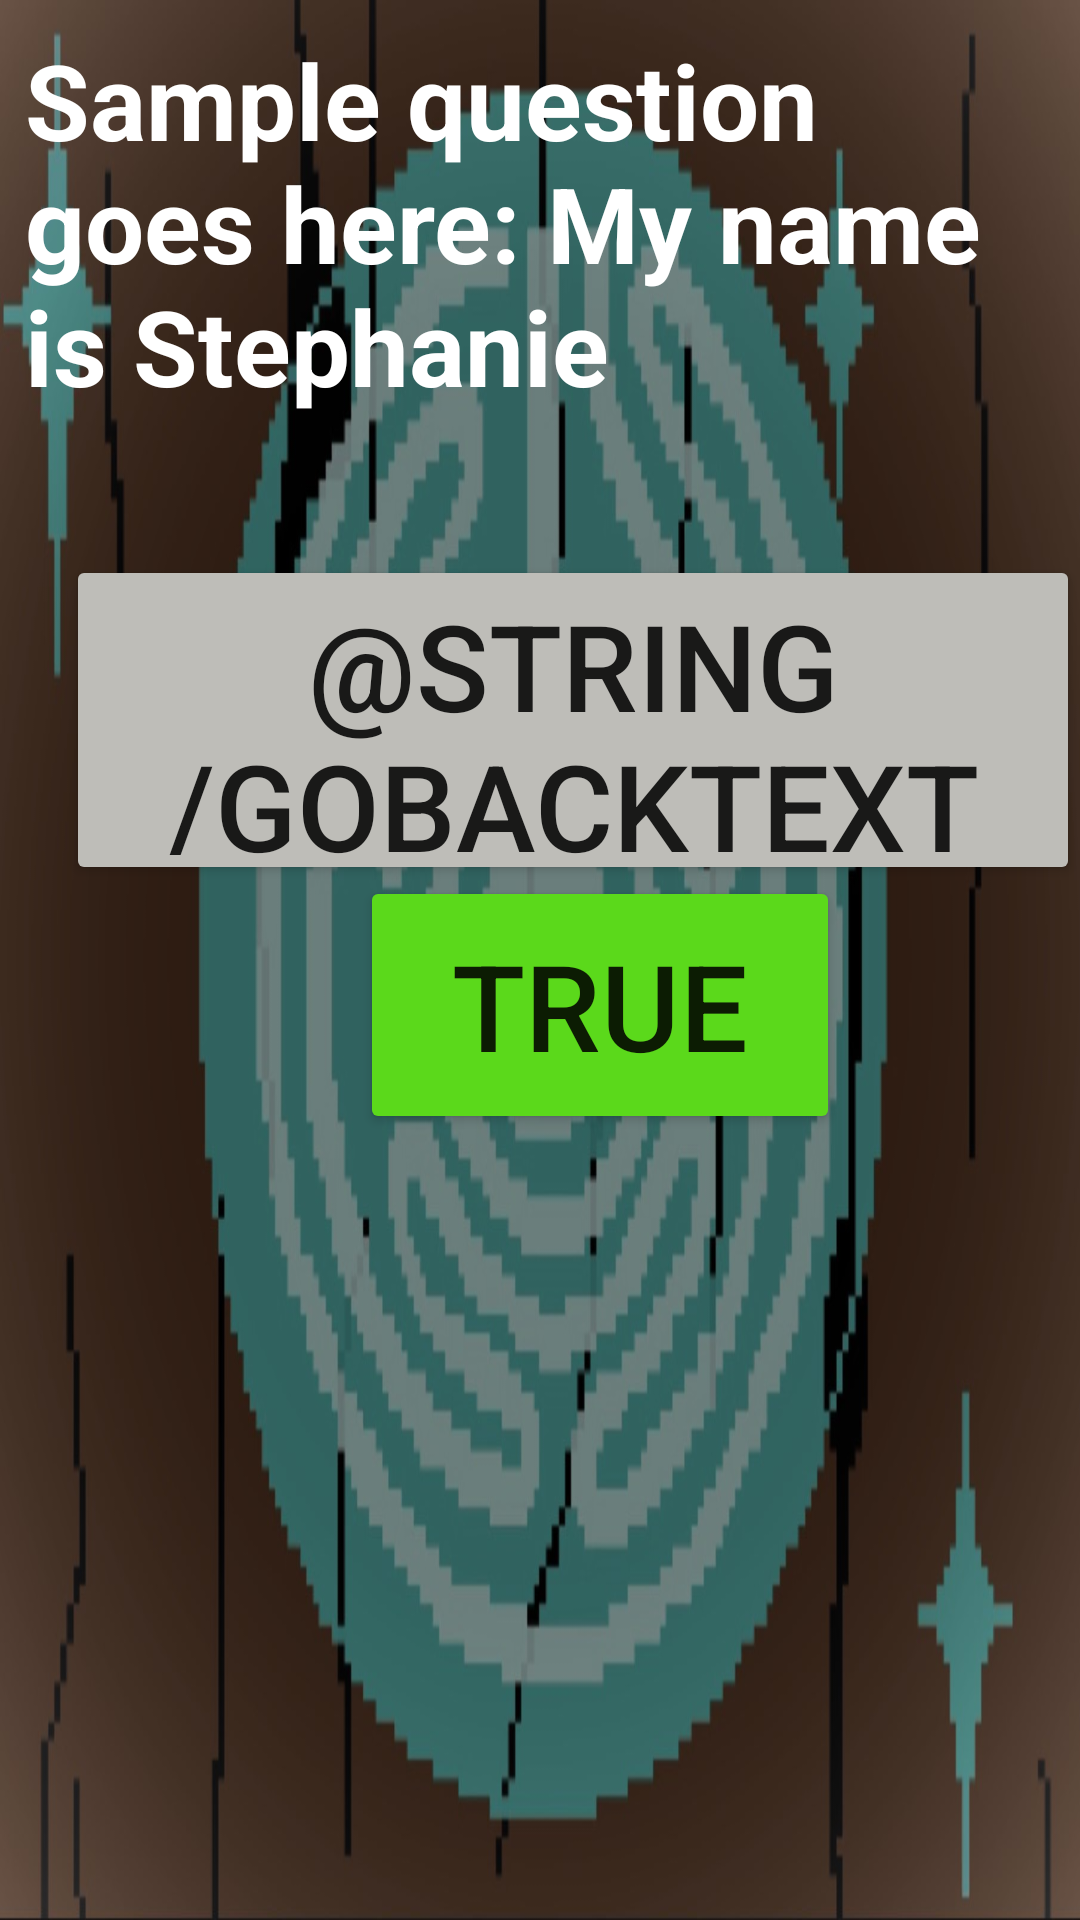

The Android layout XML behind this screen, and the referenced resources:
<!-- AndroidManifest.xml: application theme Theme.TheWarlocksLabyrinth -->
<!-- res/layout/fragment_questions_screen.xml -->
<?xml version="1.0" encoding="utf-8"?>
<RelativeLayout xmlns:android="http://schemas.android.com/apk/res/android"
    android:id="@+id/containerTest"
    android:layout_width="match_parent"
    android:layout_height="match_parent"
    android:orientation="vertical">

    <ImageView
        android:id="@+id/questions_background"
        android:layout_width="wrap_content"
        android:layout_height="wrap_content"
        android:scaleType="fitXY"
        android:contentDescription="Door User is Looking at, can interact with if clicked on"
        android:src="@drawable/question_background"/>

    <TextView
        android:id="@+id/answerText"
        android:layout_width="729dp"
        android:layout_height="291dp"
        android:layout_gravity="right"
        android:layout_marginStart="-2dp"
        android:contentDescription="Question text user answers"
        android:padding="10dp"
        android:text="@string/questionText"
        android:textColor="@android:color/white"
        android:textSize="35sp"
        android:textStyle="bold" />

    <RelativeLayout
        android:layout_width="match_parent"
        android:layout_height="86dp"
        android:layout_below="@+id/answerText"
        android:layout_marginStart="0dp"
        android:layout_marginTop="1dp">

        
        <Button
            android:id="@+id/trueBtn"
            android:layout_width="160dp"
            android:layout_height="match_parent"
            android:layout_marginLeft="120dp"
            android:backgroundTint="#5BD91B"
            android:contentDescription="True button"
            android:text="@string/trueText"
            android:textSize="40sp" />

        
        <Button
            android:id="@+id/falseBtn"
            android:layout_width="160dp"
            android:layout_height="match_parent"
            android:layout_marginLeft="440dp"
            android:backgroundTint="#E33328"
            android:contentDescription="false button"
            android:text="@string/falseText"
            android:textSize="40sp" />

    </RelativeLayout>
    
    <Button
        android:id="@+id/goBackBtn"
        android:layout_marginTop="185dp"
        android:layout_width="wrap_content"
        android:layout_height="110dp"
        android:layout_marginLeft="22dp"
        android:backgroundTint="#BEBDB8"
        android:contentDescription="Go Back"
        android:text="@string/goBackText"
        android:textSize="40sp" />

    
    <Button
        android:id="@+id/goForwardBtn"
        android:layout_marginTop="185dp"
        android:layout_width="wrap_content"
        android:layout_height="110dp"
        android:layout_marginLeft="440dp"
        android:backgroundTint="#4ADEDE"
        android:contentDescription="Enter Door"
        android:text="@string/goForwardText"
        android:textSize="40sp" />

</RelativeLayout>
<!-- resources referenced by this layout -->
<resources>
  <!-- drawable question_background: jpg bitmap (drawable, 125345 bytes) -->
  <string name="falseText">FALSE</string>
  <string name="questionText">Sample question goes here: My name is Stephanie</string>
  <string name="trueText">TRUE</string>
  <style name="Theme.TheWarlocksLabyrinth" parent="Theme.AppCompat.DayNight">
          
          <item name="colorPrimary">@color/purple_500</item>
          <item name="colorPrimaryVariant">@color/purple_700</item>
          <item name="colorOnPrimary">@color/white</item>
          
          <item name="colorSecondary">@color/teal_200</item>
          <item name="colorSecondaryVariant">@color/teal_700</item>
          <item name="colorOnSecondary">@color/black</item>
          
          <item name="android:statusBarColor">?attr/colorPrimaryVariant</item>
          
      </style>
  <color name="purple_500">#FF6200EE</color>
  <color name="purple_700">#FF3700B3</color>
  <color name="white">#FFFFFFFF</color>
  <color name="teal_200">#FF03DAC5</color>
  <color name="teal_700">#FF018786</color>
  <color name="black">#FF000000</color>
</resources>
